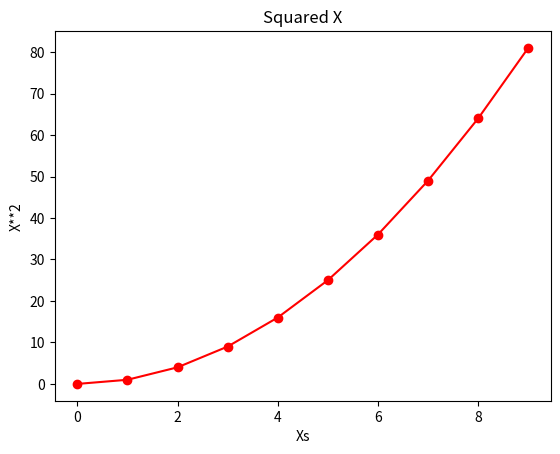

Recreate this plot in Python.
from matplotlib import pyplot as plt

xs = [x for x in range(10)]
ys = [x**2 for x in xs]

plt.plot(xs, ys, color='red', marker='o', linestyle='solid')
plt.title("Squared X")
plt.ylabel("X**2")
plt.xlabel("Xs")
plt.show()
